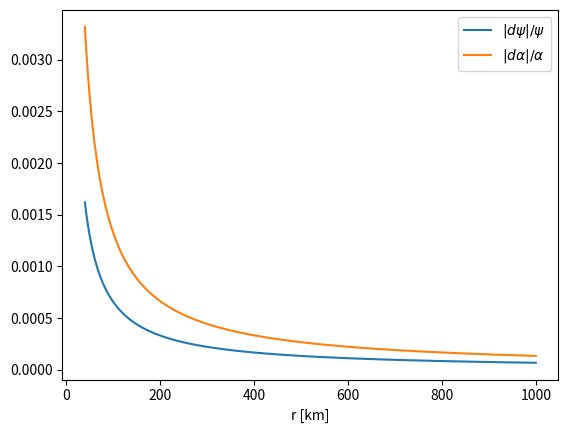

Write Python code to recreate this figure.
#!/usr/bin/env python3

import numpy as np
import matplotlib.pyplot as plt

Meter    = 1.0
Kilogram = 1.0
Second   = 1.0

Kilometer   = 1.0e3      * Meter
SolarMass   = 1.98892e30 * Kilogram
Millisecond = 1.0e-3     * Second

G = 6.673e-11
c = 2.99792458e8

r = np.linspace( 40, 1000, 10000 ) * Kilometer

M_PNS = 1.4 * SolarMass

Mdot = 0.3 * SolarMass / Second # Accretion rate onto PNS

dt = 300.0 * Millisecond # Simulation time

dM_PNS = Mdot * dt

def LapseFunction( M ):
    return np.abs( ( 1.0 - M * G / ( 2.0 * c**2 * r ) ) \
                   / ( 1.0 + M * G / ( 2.0 * c**2 * r) ) )

def ConformalFactor( M ):
    return np.abs( 1.0 + M * G / ( 2.0 * c**2 * r ) )

alpha  = LapseFunction( M_PNS )
dalpha = LapseFunction( M_PNS + dM_PNS )

psi  = ConformalFactor( M_PNS )
dpsi = ConformalFactor( M_PNS + dM_PNS )

plt.plot( r / Kilometer, \
            np.abs( psi - dpsi ) / psi      , label = r'$|d\psi|/\psi$'     )
plt.plot( r / Kilometer, \
            np.abs( alpha - dalpha ) / alpha, label = r'$|d\alpha|/\alpha$' )
plt.xlabel( 'r [km]' )
plt.legend()
plt.show()

import os
os.system( 'rm -rf __pycache__ ' )
